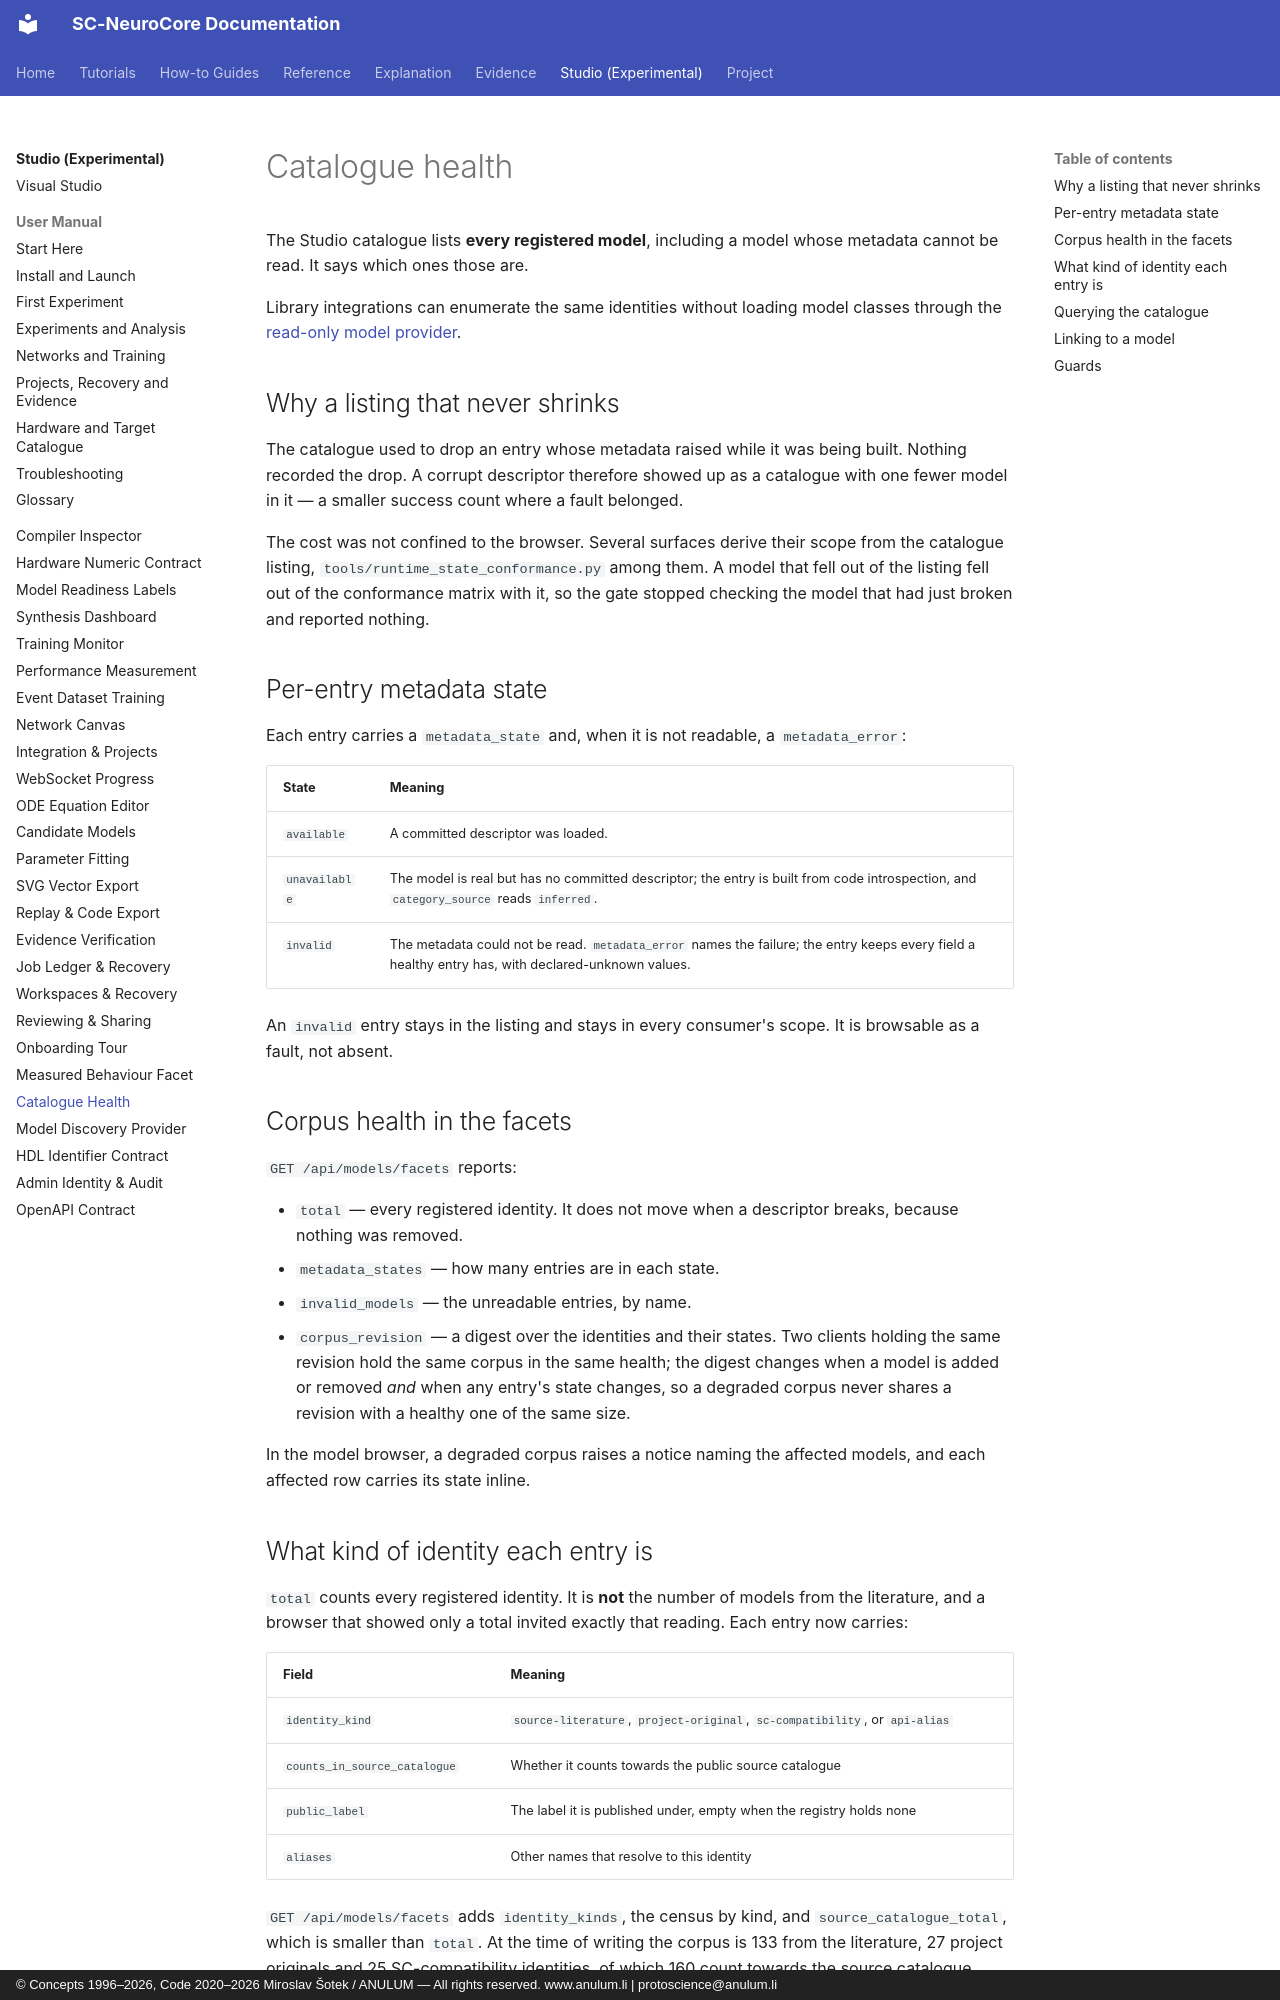

repository: anulum/sc-neurocore · page: studio/catalogue-health/index.html · generator: mkdocs · copyright: © Concepts 1996–2026, Code 2020–2026 Miroslav Šotek / ANULUM — All rights reserved. www.anulum.li | protoscience@anulum.li

# Catalogue health

The Studio catalogue lists **every registered model**, including a model whose
metadata cannot be read. It says which ones those are.

Library integrations can enumerate the same identities without loading model
classes through the [read-only model provider](model-provider.md).

## Why a listing that never shrinks

The catalogue used to drop an entry whose metadata raised while it was being
built. Nothing recorded the drop. A corrupt descriptor therefore showed up as a
catalogue with one fewer model in it — a smaller success count where a fault
belonged.

The cost was not confined to the browser. Several surfaces derive their scope
from the catalogue listing, `tools/runtime_state_conformance.py` among them.
A model that fell out of the listing fell out of the conformance matrix with
it, so the gate stopped checking the model that had just broken and reported
nothing.

## Per-entry metadata state

Each entry carries a `metadata_state` and, when it is not readable, a
`metadata_error`:

| State | Meaning |
| --- | --- |
| `available` | A committed descriptor was loaded. |
| `unavailable` | The model is real but has no committed descriptor; the entry is built from code introspection, and `category_source` reads `inferred`. |
| `invalid` | The metadata could not be read. `metadata_error` names the failure; the entry keeps every field a healthy entry has, with declared-unknown values. |

An `invalid` entry stays in the listing and stays in every consumer's scope. It
is browsable as a fault, not absent.

## Corpus health in the facets

`GET /api/models/facets` reports:

- `total` — every registered identity. It does not move when a descriptor
  breaks, because nothing was removed.
- `metadata_states` — how many entries are in each state.
- `invalid_models` — the unreadable entries, by name.
- `corpus_revision` — a digest over the identities and their states. Two
  clients holding the same revision hold the same corpus in the same health;
  the digest changes when a model is added or removed *and* when any entry's
  state changes, so a degraded corpus never shares a revision with a healthy
  one of the same size.

In the model browser, a degraded corpus raises a notice naming the affected
models, and each affected row carries its state inline.

## What kind of identity each entry is

`total` counts every registered identity. It is **not** the number of models
from the literature, and a browser that showed only a total invited exactly that
reading. Each entry now carries:

| Field | Meaning |
| --- | --- |
| `identity_kind` | `source-literature`, `project-original`, `sc-compatibility`, or `api-alias` |
| `counts_in_source_catalogue` | Whether it counts towards the public source catalogue |
| `public_label` | The label it is published under, empty when the registry holds none |
| `aliases` | Other names that resolve to this identity |

`GET /api/models/facets` adds `identity_kinds`, the census by kind, and
`source_catalogue_total`, which is smaller than `total`. At the time of writing
the corpus is 133 from the literature, 27 project originals and 25
SC-compatibility identities, of which 160 count towards the source catalogue.

The classification comes from `neurons/model_identity.py`, the same registry the
identity ledger is generated from — not a second count kept beside it. An API
alias is an identity there and not a registered catalogue model, so it reaches
no row and cannot inflate the literature count.
